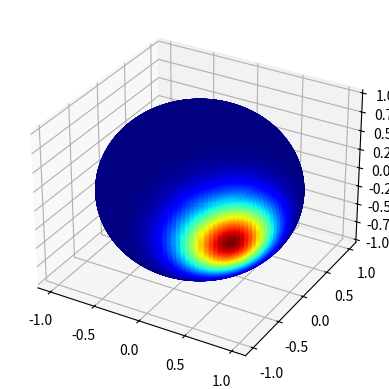

The script that saved this image: (Note: this script raises an exception after producing the figure.)
import numpy as np
import matplotlib.pyplot as plt

# Visualize the von mises pdf over a unit circle

def vmf_pdf(x, mu, kappa):
    return np.exp(kappa * mu.dot(x)) / (2 * np.pi * np.sinh(kappa))

# Generate a grid of points on the unit sphere
n = 150
theta = np.linspace(0, 2 * np.pi, n)
phi = np.linspace(0, np.pi, n)
x = np.outer(np.cos(theta), np.sin(phi))
y = np.outer(np.sin(theta), np.sin(phi))
z = np.outer(np.ones(n), np.cos(phi))

# Combine the x, y, and z arrays into a single 3D array
points = np.array([x, y, z])

# Evaluate the pdf at each point
kappa = 10
mu = np.array([np.sqrt(2) / 2, -np.sqrt(2) / 2, 0])
pdf = np.array([vmf_pdf(np.array([x[i], y[i], z[i]]), mu, kappa) for i in range(n)])

# Plot the pdf as a 3D mesh
fig = plt.figure()
ax = fig.add_subplot(111, projection='3d')
ax.plot_surface(x, y, z, cstride=1, rstride=1, facecolors=plt.cm.jet(pdf / pdf.max()), shade=False)




# Remove numbers from the axes
ax.axes.get_xaxis().set_visible(False)
ax.axes.get_yaxis().set_visible(False)
ax.axes.get_zaxis().set_visible(False)

# Remove axes
ax.w_xaxis.line.set_visible(False)
ax.w_yaxis.line.set_visible(False)
ax.w_zaxis.line.set_visible(False)

# Remove background
ax.set_facecolor('none')

# Remove the grid
ax.grid(False)

# Remove ticks
ax.tick_params(bottom=False, left=False, labelbottom=False, labelleft=False)

# Make the 3D background transparent
ax.xaxis.pane.fill = False
ax.yaxis.pane.fill = False
ax.zaxis.pane.fill = False

# Remove ticks from all 3D axes
ax.xaxis.pane.set_edgecolor('w')
ax.yaxis.pane.set_edgecolor('w')
ax.zaxis.pane.set_edgecolor('w')

# Remove tick marks
ax.xaxis._axinfo['tick']['inward_factor'] = 0
ax.xaxis._axinfo['tick']['outward_factor'] = 0
ax.yaxis._axinfo['tick']['inward_factor'] = 0
ax.yaxis._axinfo['tick']['outward_factor'] = 0
ax.zaxis._axinfo['tick']['inward_factor'] = 0
ax.zaxis._axinfo['tick']['outward_factor'] = 0



# Remove the spines
ax.spines['top'].set_visible(False)
ax.spines['right'].set_visible(False)
ax.spines['left'].set_visible(False)
ax.spines['bottom'].set_visible(False)



plt.show()
